Run: headless pygame with SDL's dummy video driver; simulated clock (each Clock.tick advances the game by its frame time, no real sleeping); random seed 0; keys injected as events and as key.get_pressed() state; no mouse input.
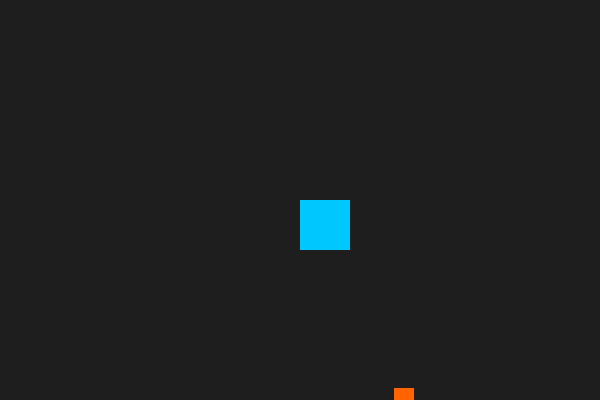
Frame 1 of 4 · flips 1–60 · no input
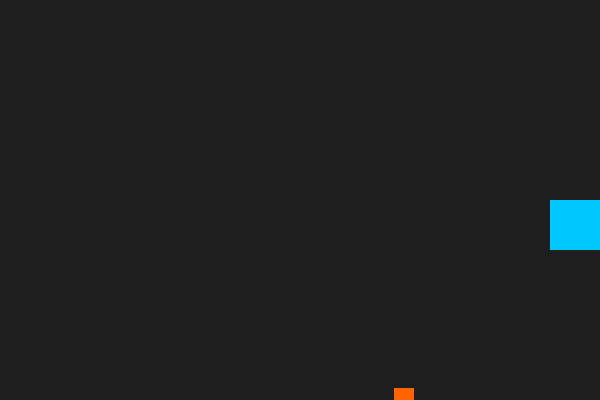
Frame 2 of 4 · flips 61–180 · tapped SPACE, RETURN · held RIGHT (→), D
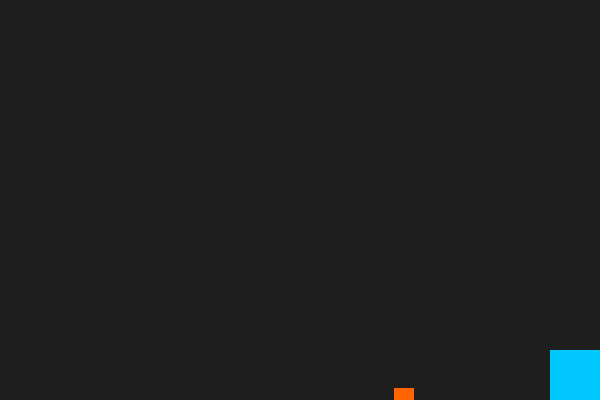
Frame 3 of 4 · flips 181–300 · held DOWN (↓), S
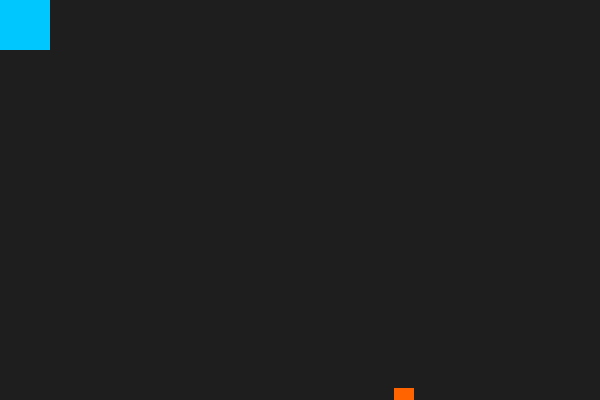
Frame 4 of 4 · flips 301–420 · held LEFT (←), A, UP (↑), W

The pygame program that drew these frames:

import pygame
import sys
import random

# Initialize pygame
pygame.init()

# Screen settings
WIDTH, HEIGHT = 600, 400
screen = pygame.display.set_mode((WIDTH, HEIGHT))
pygame.display.set_caption("Moving Square")
pygame.display.set_caption("Collision Detector")

# Clock
clock = pygame.time.Clock()

# Square settings
square_size = 50
square_x = WIDTH // 2
square_y = HEIGHT // 2
speed = 5

circle_X =  random.randint(0, WIDTH)
circle_Y =  random.randint(0, HEIGHT)

kropp_Y = square_y - 10
kropp_x = square_x 

kropp_x = -1000
kropp_Y = -1000

kroppListe = []
follow = False






# Game loop
while True:
    for event in pygame.event.get():
        if event.type == pygame.QUIT:
            pygame.quit()
            sys.exit()
   
    eple = pygame.Rect(circle_X, circle_Y ,20,20)
    slange = pygame.Rect(square_x, square_y, square_size, square_size)
    kropp  = pygame.Rect(kropp_x - 10, kropp_Y, 50, 50)
    # Key presses
    keys = pygame.key.get_pressed()
    if keys[pygame.K_LEFT]:
        square_x -= speed
    if keys[pygame.K_RIGHT]:
        square_x += speed
    if keys[pygame.K_UP]:
        square_y -= speed
    if keys[pygame.K_DOWN]:
        square_y += speed

    # Keep square on screen
    square_x = max(0, min(WIDTH - square_size, square_x))
    square_y = max(0, min(HEIGHT - square_size, square_y))

    # Drawing
    screen.fill((30, 30, 30))  # background
    pygame.draw.rect(
        screen,
        (0, 200, 255),
        slange
    )
    pygame.draw.rect(screen, (255, 0, 0), kropp)


    pygame.draw.rect( screen, (255, 100, 0),eple)

    colliding = slange.colliderect(eple)
    # Text
    if (colliding):
        circle_X =  random.randint(0, WIDTH)
        circle_Y =  random.randint(0, HEIGHT)
        follow = True
        

    if (follow):
        kropp_Y = square_y 
        kropp_x = square_x -20




    pygame.display.flip()
    clock.tick(60)
